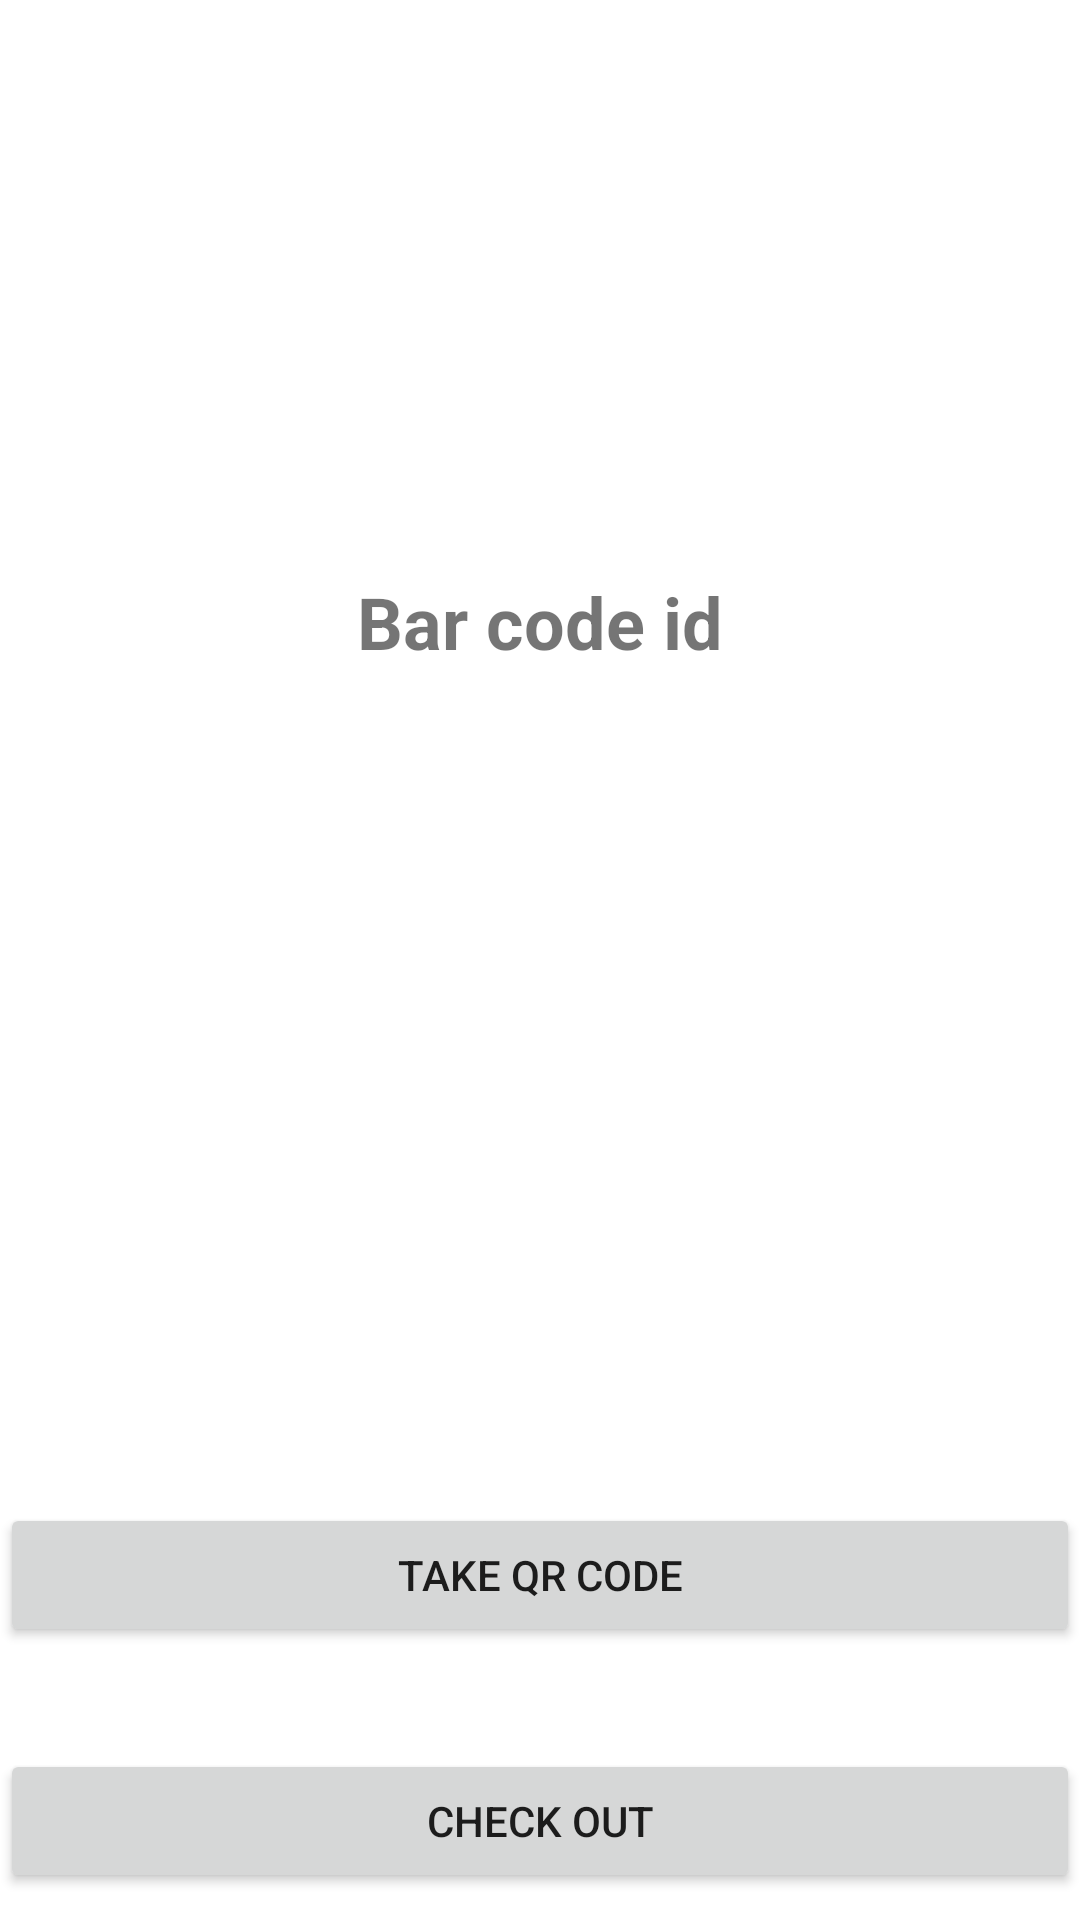

Here is an Android app screen rendered from its layout file. Give the layout XML and the strings, colors and styles it references.
<!-- AndroidManifest.xml: application theme Theme.MarketItemCheckInsQr -->
<!-- res/layout/activity_main.xml -->
<?xml version="1.0" encoding="utf-8"?>
<layout>
<androidx.constraintlayout.widget.ConstraintLayout
    xmlns:android="http://schemas.android.com/apk/res/android"
    xmlns:app="http://schemas.android.com/apk/res-auto"
    xmlns:tools="http://schemas.android.com/tools"
    android:layout_width="match_parent"
    android:layout_height="match_parent"
    tools:context=".MainActivity">

    <RelativeLayout
        android:layout_width="match_parent"
        android:layout_height="match_parent"
        tools:ignore="MissingConstraints"
        tools:layout_editor_absoluteX="0dp"
        tools:layout_editor_absoluteY="-74dp">

        <TextView
            android:id="@+id/bar_code_id_txt"
            android:layout_width="wrap_content"
            android:layout_height="wrap_content"
            android:layout_alignParentTop="true"
            android:layout_centerHorizontal="true"
            android:layout_marginTop="191dp"
            android:text="@string/bar_code_id"
            android:textSize="24sp"
            android:textStyle="bold" />

        <TextView
            android:id="@+id/scan_data_txt"
            android:layout_width="wrap_content"
            android:layout_height="wrap_content"
            android:textAlignment="center"
            android:ems="8"
            android:layout_alignParentBottom="true"
            android:layout_centerHorizontal="true"
            android:layout_marginBottom="213dp"
            android:text="@string/scan_data_text"
            android:textSize="24sp"
            android:textStyle="bold" />

        <Button
            android:id="@+id/openScanner"
            android:layout_width="match_parent"
            android:layout_height="wrap_content"
            android:layout_alignParentBottom="true"
            android:layout_marginBottom="91dp"
            android:text="@string/take_scan_qr_code" />

        <Button
            android:id="@+id/btnCheckOut"
            android:layout_width="match_parent"
            android:layout_height="wrap_content"
            android:layout_alignParentBottom="true"
            android:layout_marginBottom="9dp"
            android:text="@string/check_out" />


    </RelativeLayout>

</androidx.constraintlayout.widget.ConstraintLayout>
</layout>
<!-- resources referenced by this layout -->
<resources>
  <string name="bar_code_id">Bar code id</string>
  <string name="check_out">Check Out</string>
  <string name="scan_data_text" />
  <string name="take_scan_qr_code">Take QR Code</string>
  <style name="Theme.MarketItemCheckInsQr" parent="Theme.MaterialComponents.DayNight.DarkActionBar">
          
          <item name="colorPrimary">@color/purple_500</item>
          <item name="colorPrimaryVariant">@color/purple_700</item>
          <item name="colorOnPrimary">@color/white</item>
          
          <item name="colorSecondary">@color/teal_200</item>
          <item name="colorSecondaryVariant">@color/teal_700</item>
          <item name="colorOnSecondary">@color/black</item>
          
          <item name="android:statusBarColor" tools:targetApi="l">?attr/colorPrimaryVariant</item>
          
      </style>
  <!-- not gathered from this repository: default colours our renderer supplied (Android Studio template values) -->
  <color name="purple_500">#FF6200EE</color>
  <color name="purple_700">#FF3700B3</color>
  <color name="teal_200">#FF03DAC5</color>
  <color name="teal_700">#FF018786</color>
  <color name="black">#FF000000</color>
  <color name="white">#FFFFFFFF</color>
</resources>
